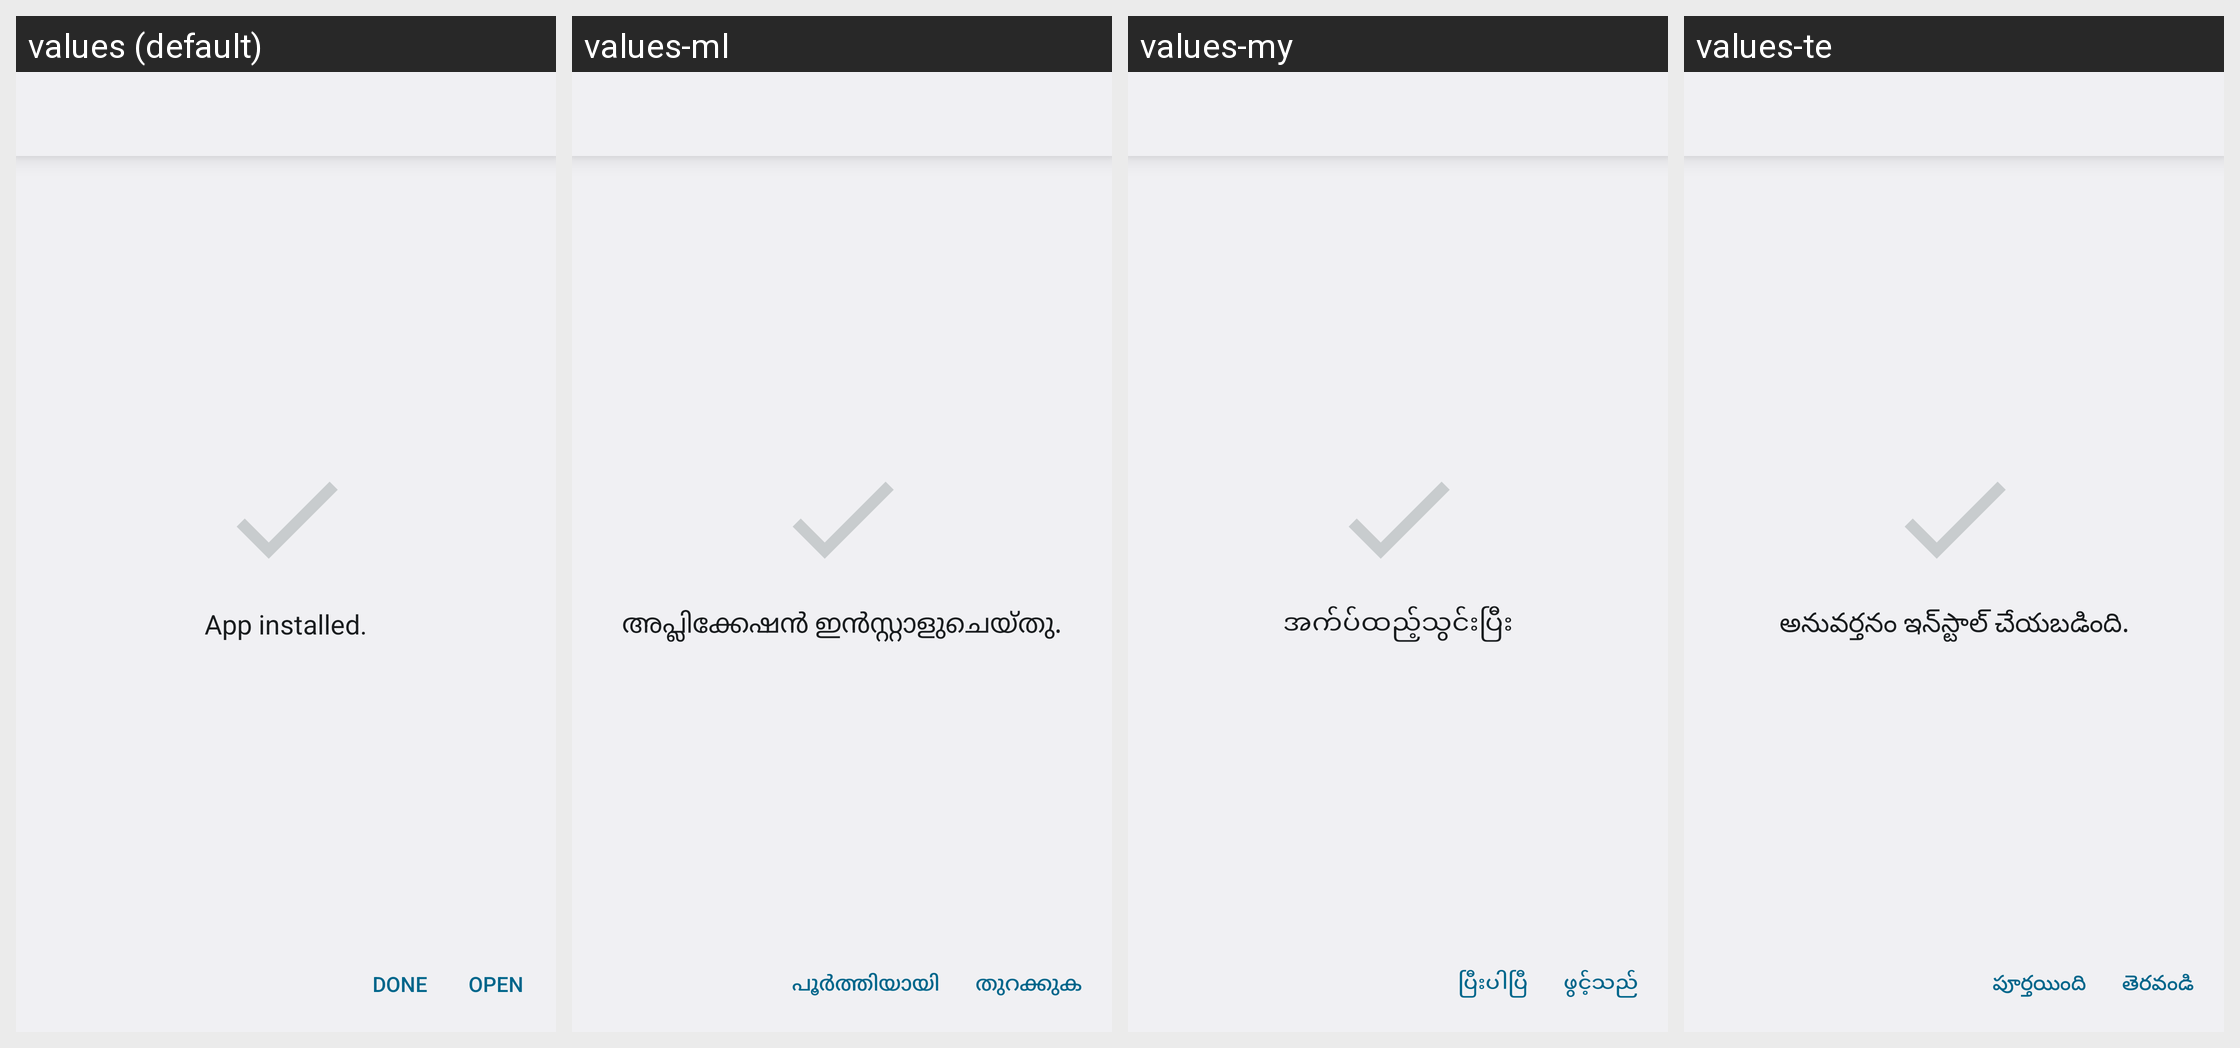

Strings drawn on this Android screen and how each of the app's shown locales translates them:
Android screen res/layout/install_success.xml rendered under 4 locales, left to right: values (default), values-ml, values-my, values-te. Device: Nexus 5 (rendered at 1080×1920; each locale shown at half size, 540×960, under a caption strip naming it); theme DialogWhenLarge.
Other locales in the repository, not shown: values-af, values-am, values-ar, values-az, values-be, values-bg, values-bn, values-bs, values-ca, values-cs, values-da, values-de, values-el, values-en-rGB, values-es, values-es-rUS, values-et, values-eu, values-fa, values-fi, values-fr, values-fr-rCA, values-gl, values-gu, values-hi, values-hr, values-hu, values-hy, values-in, values-is, values-it, values-iw, values-ja, values-ka, values-kk, values-km, values-kn, values-ko, values-ky, values-lo, values-lt, values-lv, values-mk, values-mn, values-mr, values-ms, values-nb, values-ne, values-nl, values-pa, values-pl, values-pt, values-pt-rBR, values-pt-rPT, values-ro, values-ru, values-si, values-sk, values-sl, values-sq, values-sr, values-sv, values-sw, values-ta, values-th, values-tl, values-tr, values-uk, values-ur, values-uz, values-vi, values-zh-rCN, values-zh-rHK, values-zh-rTW, values-zu.
Strings drawn on this screen, with the default value and each locale's value (text and hints the layout hard-codes, and strings that could not be matched under every locale, appear in the picture but are not listed):

install_done
  values: App installed.
  values-ml: അപ്ലിക്കേഷൻ ഇൻസ്റ്റാളുചെയ്‌തു.
  values-my: အက်ပ်ထည့်သွင်းပြီး
  values-te: అనువర్తనం ఇన్‌స్టాల్ చేయబడింది.

done
  values: Done
  values-ml: പൂർത്തിയായി
  values-my: ပြီးပါပြီ
  values-te: పూర్తయింది

launch
  values: Open
  values-ml: തുറക്കുക
  values-my: ဖွင့်သည်
  values-te: తెరవండి
